Photos from the image-classification dataset "dataset" in the GitHub repository Renzo-T/Chess_Scanner. Its 13 classes are: black bishop, black king, black knight, black pawn, black queen, black rook, nothing, white bishop, white king, white knight, white pawn, white queen, white rook.

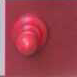
Label: nothing

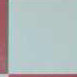
Label: nothing

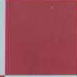
Label: nothing

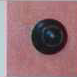
Label: nothing

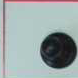
Label: black pawn

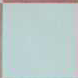
Label: nothing
